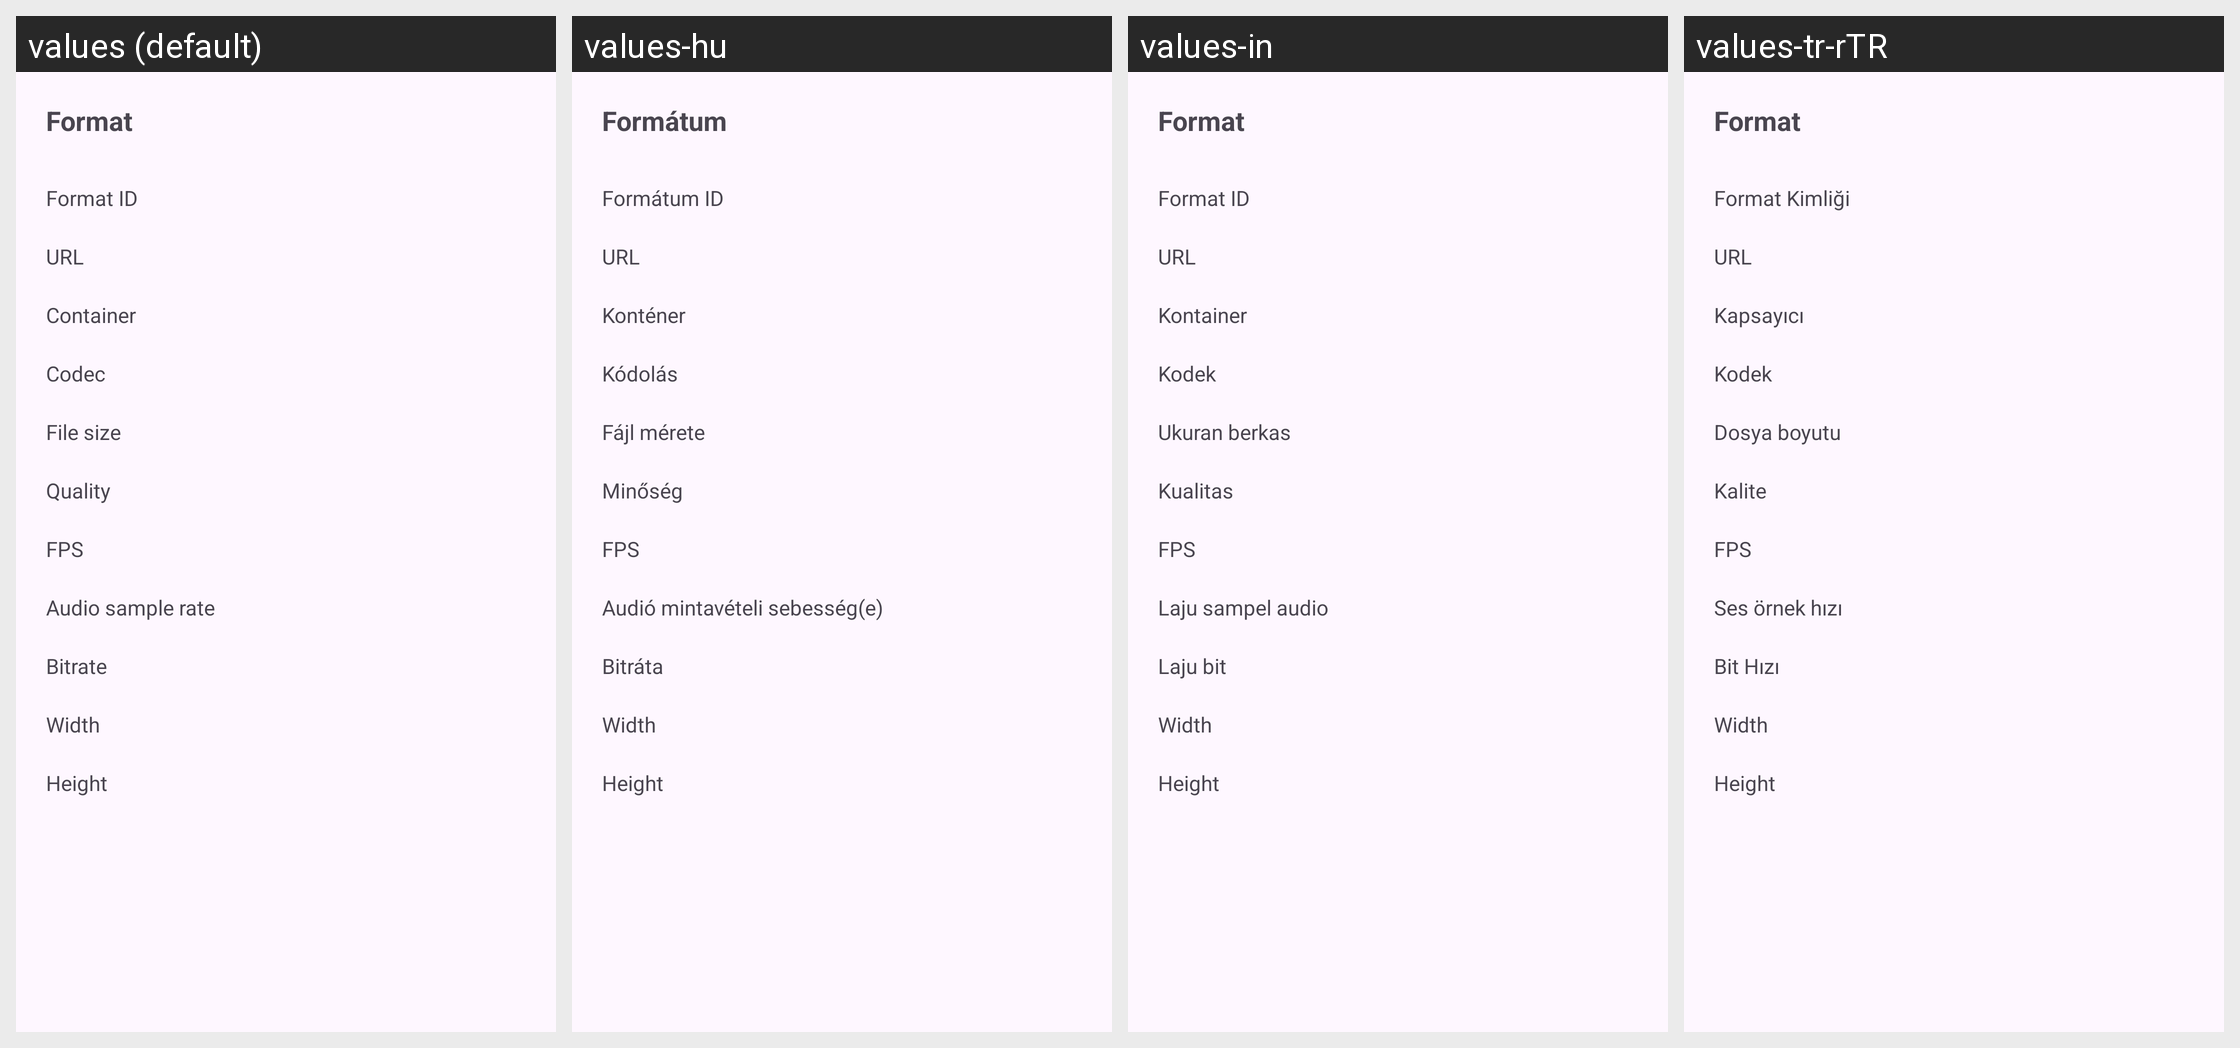

For this localized Android screen grid, give each drawn string resource with its value in every locale shown.
Android screen res/layout/format_details_sheet.xml rendered under 4 locales, left to right: values (default), values-hu, values-in, values-tr-rTR. Device: Nexus 5 (rendered at 1080×1920; each locale shown at half size, 540×960, under a caption strip naming it); theme BaseTheme.
Other locales in the repository, not shown: values-ar, values-arq, values-arz, values-as, values-az, values-bg, values-bn, values-bn-rIN, values-bs, values-ca, values-ckb, values-cs, values-de, values-el, values-enm, values-es, values-et, values-fa, values-fi, values-fil, values-fr, values-ha, values-hi, values-hr, values-is, values-it, values-iw, values-ja, values-ji, values-jv, values-ka, values-kab, values-km, values-ko, values-kxm, values-lv, values-mk, values-ml, values-mr, values-mrh, values-ms, values-my, values-nb-rNO, values-nl, values-nn, values-or, values-pa, values-pl, values-pt, values-pt-rBR, values-ro, values-ru, values-sa, values-si, values-sk, values-sl, values-so, values-sq-rAL, values-sr, values-sv, values-sw, values-ta, values-te, values-th, values-tts, values-uk, values-ur, values-uz, values-vi, values-zh-rCN, values-zh-rTW.
Strings drawn on this screen, with the default value and each locale's value (text and hints the layout hard-codes, and strings that could not be matched under every locale, appear in the picture but are not listed):

format
  values: Format
  values-hu: Formátum
  values-in: Format
  values-tr-rTR: Format

format_id
  values: Format ID
  values-hu: Formátum ID
  values-in: Format ID
  values-tr-rTR: Format Kimliği

url
  values: URL
  values-hu: URL
  values-in: URL
  values-tr-rTR: URL

container
  values: Container
  values-hu: Konténer
  values-in: Kontainer
  values-tr-rTR: Kapsayıcı

codec
  values: Codec
  values-hu: Kódolás
  values-in: Kodek
  values-tr-rTR: Kodek

file_size
  values: File size
  values-hu: Fájl mérete
  values-in: Ukuran berkas
  values-tr-rTR: Dosya boyutu

quality
  values: Quality
  values-hu: Minőség
  values-in: Kualitas
  values-tr-rTR: Kalite

audio_samplerate
  values: Audio sample rate
  values-hu: Audió mintavételi sebesség(e)
  values-in: Laju sampel audio
  values-tr-rTR: Ses örnek hızı

bitrate
  values: Bitrate
  values-hu: Bitráta
  values-in: Laju bit
  values-tr-rTR: Bit Hızı
